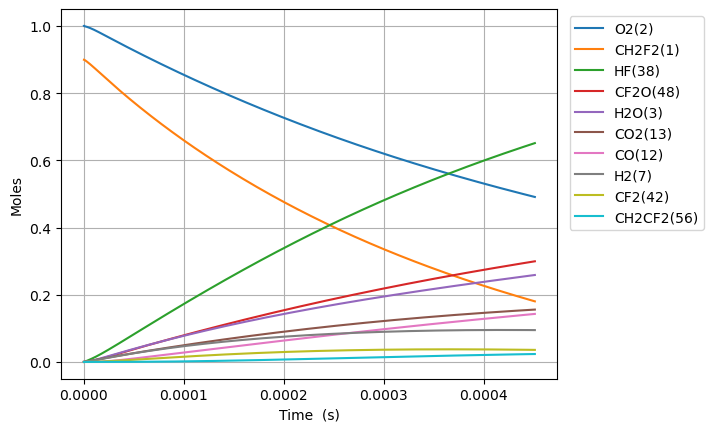

Values plotted in this chart, from the file beside it:
Time (s), Volume (m^3), N2, Ne, CH2F2(1), O2(2), H2O(3), OH(4), HF(38), CHF(40), CHF2(81), FC1OO1(129), [O]C([O])F(131), H(5), CFO2(136), CO2(13), F(37), HO2(10), [O]OC(F)F(168), H2(7), O(6), CF2O(48), CHFO(46), FC(F)C(F)F(179)
0.0, 0.4399, 3.76, 0.0, 0.8993, 1.0, 0.0, 0.0, 0.0, 0.0, 0.0, 0.0, 0.0, 0.0, 0.0, 0.0, 0.0, 0.0, 0.0, 0.0, 0.0, 0.0, 0.0, 0.0
1.3195112759672255e-22, 0.4399, 3.76, 0.0, 0.8993, 1, 8.158251058066807e-54, 1.2919190703566832e-38, 7.925942428063787e-20, 7.925942428063782e-20, 1.829508441058832e-21, 8.436033306160098e-41, 1.0954621292141937e-39, 6.374225809636693e-32, 2.9853886673963097e-35, 6.5139618446072785e-50, 2.810850749667007e-26, 1.8295084409951193e-21, 3.1513587700505563e-38, 2.4487192216536963e-22, 1.3447557694591304e-28, 1.3091719775804835e-38, 3.620534875080029e-38, 6.014353105247899e-44
3.694631572708231e-22, 0.4399, 3.76, 0.0, 0.8993, 1, 9.685475656140714e-53, 7.803191184957696e-38, 2.2192638798578596e-19, 2.2192638798578586e-19, 5.122623634964727e-21, 5.095364116924842e-40, 6.616591260452271e-39, 1.7857505088671694e-31, 1.8031747551073654e-34, 7.733375501917737e-49, 7.870382099067402e-26, 5.122623634786332e-21, 1.9034206971105236e-37, 6.856413820630349e-22, 3.765316155772178e-28, 7.907398744586378e-38, 2.1868030645483353e-37, 3.632669275569805e-43
8.444872166190243e-22, 0.4399, 3.76, 0.0, 0.8993, 1, 9.509257433294426e-52, 3.756900656602228e-37, 5.072603153960823e-19, 5.072603153960814e-19, 1.1708854022776507e-20, 2.4531984854375692e-39, 3.185603871752687e-38, 4.086275493349753e-31, 8.681510244788388e-34, 7.592673926074177e-48, 1.7989444797867326e-25, 1.1708854022368748e-20, 9.164151303306826e-37, 1.5671803018583656e-21, 8.606436933544724e-28, 3.807072110804434e-37, 1.0528515416732698e-36, 1.7489738830061978e-42
1.7945353353154266e-21, 0.4399, 3.76, 0.0, 0.8993, 1, 8.410830510849219e-51, 1.6407372193581486e-36, 1.0779281702166749e-18, 1.077928170216671e-18, 2.488131479840004e-20, 1.0713762298887523e-38, 1.3912369040997657e-37, 8.702801977017254e-31, 3.791443607593231e-33, 6.715634103316183e-47, 3.822757019546371e-25, 2.4881314797533554e-20, 4.002225637964011e-36, 3.330258141449027e-21, 1.828867850967562e-27, 1.6626484115276158e-36, 4.598079291351609e-36, 7.63822844366595e-42
3.694631572708231e-21, 0.4399, 3.76, 0.0, 0.8993, 1, 7.069809834948491e-50, 6.849754911077583e-36, 2.21926387985786e-18, 2.219263879857844e-18, 5.1226236349646965e-20, 4.472784858983862e-38, 5.80814020907331e-37, 1.7997761003161586e-30, 1.5828530714534493e-32, 5.644895111146907e-46, 7.870382099064265e-25, 5.1226236347863036e-20, 1.6708504198806293e-35, 6.856413820630349e-21, 3.765316174428063e-27, 6.941229825135341e-36, 1.9196075907674055e-35, 3.1888100164034406e-41
7.49482404749384e-21, 0.4399, 3.76, 0.0, 0.8993, 1, 5.796257242649118e-49, 2.7983483831947177e-35, 4.5019352991402304e-18, 4.501935299140166e-18, 1.0391607945214027e-19, 1.8272785582964211e-37, 2.3728147903458884e-36, 3.683530329068758e-30, 6.466471269126479e-32, 4.628026062315525e-45, 1.5965632258094514e-24, 1.0391607944852152e-19, 6.825969150278823e-35, 1.3908725178992993e-20, 7.63821285428635e-27, 2.835718870321495e-35, 7.842223360818132e-35, 1.3027329400099646e-40
1.5095208997065057e-20, 0.4399, 3.76, 0.0, 0.8993, 1, 4.693959393278242e-48, 1.131137158245003e-34, 9.06727813770497e-18, 9.06727813770471e-18, 2.092957656571248e-19, 7.38615208954426e-37, 9.591296762950606e-36, 7.55008848066887e-30, 2.61385107696099e-31, 3.747895494941301e-44, 3.2156132576132866e-24, 2.0929576564983654e-19, 2.7591658683990044e-34, 2.801334789571828e-20, 1.5384006345752062e-26, 1.1462429066291577e-34, 3.1699520688063916e-34, 5.265854832600563e-40
3.02959788962075e-20, 0.4399, 3.76, 0.0, 0.8993, 1, 3.778106885050865e-47, 4.5482527642159125e-34, 1.819796381483445e-17, 1.8197963814833395e-17, 4.2005513806708534e-19, 2.969939269893277e-36, 3.856618244268818e-35, 1.5679403560248668e-29, 1.0510180219111231e-30, 3.0166323538671405e-43, 6.453713321212099e-24, 4.200551380524586e-19, 1.1094484604303894e-33, 5.622259332916886e-20, 3.0875593855680046e-26, 4.6089923139716425e-34, 1.2746237849112798e-33, 2.1173770681206e-39
6.069751869449238e-20, 0.4399, 3.76, 0.0, 0.8993, 1, 3.031692838557351e-46, 1.8240527841335422e-33, 3.6459335169093415e-17, 3.645933516908919e-17, 8.4157388288697255e-19, 1.1910784811396712e-35, 1.5466764073721764e-34, 3.3522828824925923e-29, 4.2150523471614864e-30, 2.4206574831077652e-42, 1.2929913448374286e-23, 8.415738828576714e-19, 4.449384539273792e-33, 1.1264108419607002e-19, 6.185877098352228e-26, 1.8484120601304903e-33, 5.1118114669150786e-33, 8.491629063226428e-39
1.2150059829106214e-19, 0.4399, 3.76, 0.0, 0.8993, 1, 2.429043519303416e-45, 7.30572534618716e-33, 7.298207787761135e-17, 7.298207787759442e-17, 1.6846113725266109e-18, 4.770526557985533e-35, 6.194773050420276e-34, 7.55488597763459e-29, 1.688219498493459e-29, 1.9394716695478935e-41, 2.5882313702556922e-23, 1.684611372467971e-18, 1.7820746023589237e-32, 2.2547806592987236e-19, 1.2382513367115172e-25, 7.403289506699994e-33, 2.0473908934689673e-32, 3.4010808355097414e-38
2.4310675748420166e-19, 0.4399, 3.76, 0.0, 0.8993, 1, 1.9447117783141958e-44, 2.9241940661282374e-32, 1.4602756329464717e-16, 1.4602756329457953e-16, 3.3706863518053443e-18, 1.9094538591417014e-34, 2.4795236243189233e-33, 1.8495764336740626e-28, 6.757277620949931e-29, 1.552756617441409e-40, 5.178711421035522e-23, 3.370686351688066e-18, 7.132942629856626e-32, 4.51152029397477e-19, 2.477578927741907e-25, 2.963245155659869e-32, 8.194899228528225e-32, 1.3613186814643962e-37
4.863190758704806e-19, 0.4399, 3.76, 0.0, 0.8993, 1, 1.556360460937611e-43, 1.1700585209117775e-31, 2.921185341287189e-16, 2.921185341284481e-16, 6.742836310360636e-18, 7.64030262217114e-34, 9.921324223975988e-33, 5.0520209730207725e-28, 2.703791224541345e-28, 1.2426772083844852e-39, 1.0359671522368395e-22, 6.742836310126239e-18, 2.8541061607255707e-31, 9.02499956332686e-19, 4.9562354589138855e-25, 1.1856840428622105e-31, 3.2790271264644434e-31, 5.447047925672282e-37
9.727437126430385e-19, 0.4399, 3.76, 0.0, 0.8993, 1, 1.2453248354019658e-42, 4.68099598435812e-31, 5.843004757968621e-16, 5.843004757957789e-16, 1.3487136227462525e-17, 3.0566185609180525e-33, 3.9691757255176566e-32, 1.5513985521789669e-27, 1.0816925501208821e-27, 9.943305728179426e-39, 2.072159172412699e-22, 1.3487136226994518e-17, 1.1418283125059046e-30, 1.805195810203104e-18, 9.913553917702651e-25, 4.743508242870557e-31, 1.3118243680071018e-30, 2.1791738608228496e-36
1.9455929861881543e-18, 0.4399, 3.76, 0.0, 0.8993, 1, 9.963544663861314e-42, 1.872550787352645e-30, 1.168664359133148e-15, 1.1686643591288153e-15, 2.6975736061631513e-17, 1.2227469371162482e-32, 1.5877995054491033e-31, 5.2666216499417175e-27, 4.3271223461279246e-27, 7.95539988759787e-38, 4.144543212401558e-22, 2.6975736060698814e-17, 4.5676849728278094e-30, 3.61058751794394e-18, 1.9828212421059435e-24, 1.8975577226334035e-30, 5.24772453726916e-30, 8.717404875483281e-36
3.891291533278386e-18, 0.4399, 3.76, 0.0, 0.8993, 1, 7.971214164336817e-41, 7.49050796840209e-30, 2.3373921258057176e-15, 2.3373921257883867e-15, 5.3952935729830335e-17, 4.8911868070720323e-32, 6.351456452320032e-31, 1.918838859733333e-26, 1.7309193700545278e-26, 6.3646220481227405e-37, 8.289311290927841e-22, 5.3952935727978323e-17, 1.8271483362602436e-29, 7.221370933425604e-18, 3.965761577089018e-24, 7.590539754131367e-30, 2.0991752309855515e-29, 3.4871038421345014e-35
7.782688627458849e-18, 0.4399, 3.76, 0.0, 0.8993, 1, 6.377122742057592e-40, 2.9962641689808287e-29, 4.674847659150848e-15, 4.674847659081522e-15, 1.0790733506567133e-16, 1.956514556077022e-31, 2.5406342606230486e-30, 7.299720549822281e-26, 6.923818345666574e-26, 5.0918184967607676e-36, 1.6578847442174677e-21, 1.0790733506202104e-16, 7.308742041315482e-29, 1.4442937764388915e-17, 7.931676784302185e-24, 3.036277676776081e-29, 8.396871759047138e-29, 1.3948699161078482e-34
1.556548281581978e-17, 0.4399, 3.76, 0.0, 0.8993, 1, 5.10175881188494e-39, 1.198517877414034e-28, 9.349758725841077e-15, 9.349758725563768e-15, 2.1581613373512677e-16, 7.826138058058519e-31, 1.0162640344163443e-29, 2.844759713135617e-25, 2.7695555113943127e-25, 4.0735031410670174e-35, 3.315791972144557e-21, 2.158161337280413e-16, 2.923526555541109e-28, 2.888607142631546e-17, 1.5863645347717748e-23, 1.2145234268885319e-28, 3.35878287087029e-28, 5.579536426329529e-34
3.113107119254163e-17, 0.4399, 3.76, 0.0, 0.8993, 1, 4.0814313820775066e-38, 4.794096036521522e-28, 1.8699580859221405e-14, 1.8699580858112163e-14, 4.3163373106513143e-16, 3.1304713232806642e-30, 4.0650767511804395e-29, 1.1228780309115562e-24, 1.1078278390381122e-24, 3.25882184997871e-34, 6.631606418709729e-21, 4.3163373105182108e-16, 1.1694165696421378e-27, 5.777233875016823e-17, 3.172813507051512e-23, 4.858118428367674e-28, 1.3435199817698744e-27, 2.2318259252698263e-33
6.226224794598534e-17, 0.4399, 3.76, 0.0, 0.8993, 1, 3.265154974901889e-37, 1.9176434056833052e-27, 3.739922512598153e-14, 3.739922512154456e-14, 8.632689256895158e-16, 1.2521918559198438e-29, 1.6260347856554257e-28, 4.4614602612814335e-24, 4.431322623776487e-24, 2.6070652141110513e-33, 1.3263235274684914e-20, 8.632689256663377e-16, 4.677678170216327e-27, 1.1554487339787257e-16, 6.345932490004907e-23, 1.9432523221986775e-27, 5.3740935934819e-27, 8.927326429068793e-33
1.2452460145287275e-16, 0.4399, 3.76, 0.0, 0.8993, 1, 2.6121281455114907e-36, 7.670584290419606e-27, 7.479851365949966e-14, 7.479851364175178e-14, 1.726539314795785e-15, 5.008774929613858e-29, 6.504147012765727e-28, 1.7785737161153712e-23, 1.7725313019484608e-23, 2.0856552637487985e-32, 2.652649283802146e-20, 1.726539314763199e-15, 1.871073643834667e-26, 2.310899426932763e-16, 1.2693054609546878e-22, 7.773019243932135e-27, 2.1496401702990605e-26, 3.570935132000819e-32
2.4904930846664757e-16, 0.4399, 3.76, 0.0, 0.8993, 1, 2.089704531266576e-35, 3.06823639812712e-26, 1.495970907265275e-13, 1.4959709065553588e-13, 3.4530800924383273e-15, 2.0035121552028023e-28, 2.6016601389507208e-27, 7.10227406729241e-23, 7.090129703956484e-23, 1.6685254460697528e-31, 5.305300737029406e-20, 3.453080092428235e-15, 7.484299306165073e-26, 4.62180081284064e-16, 2.5390835463647387e-22, 3.1092097313400065e-26, 8.598566143994114e-26, 1.4283749766917752e-31
3.7357401548042245e-16, 0.4399, 3.76, 0.0, 0.8993, 1, 5.975250795805512e-35, 6.520004639042599e-26, 2.2439566779354703e-13, 2.243956676426897e-13, 5.179620869510873e-15, 4.257465461730251e-28, 5.5285283585656954e-27, 1.508481938481506e-22, 1.5066528420798215e-22, 4.770940851959235e-31, 7.957952130822092e-20, 5.179620869564585e-15, 1.5904138958682204e-25, 6.932702198748319e-16, 3.809215293323976e-22, 6.607071998104881e-26, 1.827195646634889e-25, 3.035297419642334e-31
6.226234295079721e-16, 0.4399, 3.76, 0.0, 0.8993, 1, 2.746004897752733e-34, 1.8025906047141215e-25, 3.739928219275524e-13, 3.7399282151047625e-13, 8.632702421375981e-15, 1.1770651427113632e-27, 1.5284754244263038e-26, 4.1685289849639446e-22, 4.1654527052807347e-22, 2.1925476103129665e-30, 1.3263254680712984e-19, 8.632702421722544e-15, 4.397027407975578e-25, 1.1554504970562892e-15, 6.35089343381987e-22, 1.826661467007681e-25, 5.051659448457298e-25, 8.391706306092884e-31
8.467679021327668e-16, 0.4399, 3.76, 0.0, 0.8993, 1, 6.181231181629773e-34, 3.209880902381932e-25, 5.0863026064813e-13, 5.08630259905441e-13, 1.174047581621291e-14, 2.096005535153367e-27, 2.7217616506497963e-26, 7.421650758393803e-22, 7.417437582866085e-22, 4.935402971567601e-30, 1.803802678364704e-19, 1.1740475816956507e-14, 7.829803523806896e-25, 1.5714127465195373e-15, 8.639546450129062e-22, 3.252743145779687e-25, 8.995509336396051e-25, 1.4943143813904579e-30
1.0709123747575616e-15, 0.4399, 3.76, 0.0, 0.8993, 1, 1.1682932277200548e-33, 5.010671007187106e-25, 6.432676993686789e-13, 6.432676982093306e-13, 1.484824920910047e-14, 3.271896118611002e-27, 4.248707890062506e-26, 1.1584090523424406e-21, 1.157872517503977e-21, 9.328233151555492e-30, 2.2812798683425274e-19, 1.484824921038239e-14, 1.2222434222469234e-24, 1.987374995982718e-15, 1.0929408980600603e-21, 5.077578264137903e-25, 1.404211756383676e-24, 2.332645965962825e-30
1.2950568473823563e-15, 0.4399, 3.76, 0.0, 0.8993, 1, 1.9527582398499093e-33, 7.183163660387197e-25, 7.779051380892006e-13, 7.779051364271904e-13, 1.795602260014665e-14, 4.69050373189719e-27, 6.090831256659263e-26, 1.6605477507395875e-21, 1.6598945553586245e-21, 1.559178798207069e-29, 2.7587570391332526e-19, 1.795602260210034e-14, 1.752174929907575e-24, 2.403337245445836e-15, 1.322041402566592e-21, 7.279078291294975e-25, 2.013039792254231e-24, 3.3440178841368044e-30
1.7433457926319458e-15, 0.4399, 3.76, 0.0, 0.8993, 1, 4.1689174818636806e-33, 1.237581059587877e-24, 1.0471800155301819e-12, 1.0471800126667201e-12, 2.417156937803977e-14, 8.081231672801476e-27, 1.0493833297037492e-25, 2.8607064834355893e-21, 2.8598166751259663e-21, 3.328668850980248e-29, 3.7137113369678943e-19, 2.4171569381641343e-14, 3.0188056503711043e-24, 3.2352617443719276e-15, 1.7805029600139828e-21, 1.2541055817820277e-24, 3.4682472810489706e-24, 5.7613770560444935e-30
2.1916347378815354e-15, 0.4399, 3.76, 0.0, 0.8993, 1, 7.580726070576211e-33, 1.8942423763737498e-24, 1.3164548929710627e-12, 1.3164548885882483e-12, 3.038711614912641e-14, 1.236914342658761e-26, 1.6061857286635993e-25, 4.3783670707894406e-21, 4.37723531315997e-21, 6.052822754340659e-29, 4.668665563905534e-19, 3.038711615486916e-14, 4.620583816113927e-24, 4.067186243297787e-15, 2.2393868375916558e-21, 1.919534035386908e-24, 5.308499191045689e-24, 8.818363820608058e-30
2.639923683131125e-15, 0.4399, 3.76, 0.0, 0.8993, 1, 1.2540004305159376e-32, 2.6976198060917133e-24, 1.5857297704118364e-12, 1.5857297641702055e-12, 3.6602662912944905e-14, 1.7615095285915732e-26, 2.287392318288825e-25, 6.2350649392009206e-21, 6.233685532651312e-21, 1.0012549957814204e-28, 5.62361971515901e-19, 3.660266292135559e-14, 6.580241708401202e-24, 4.899110742223397e-15, 2.6987216805007045e-21, 2.733636906260802e-24, 7.55991220791834e-24, 1.2558362717497461e-29
3.536501573630304e-15, 0.4399, 3.76, 0.0, 0.8993, 1, 2.892583527554147e-32, 4.7527915492050856e-24, 2.1242795252930566e-12, 2.1242795142962724e-12, 4.903375641836798e-14, 3.103511919685005e-26, 4.0300276078162895e-25, 1.0984676971798904e-20, 1.0982784839392607e-20, 2.3095776230197487e-28, 7.533527786487516e-19, 4.9033756433724485e-14, 1.1593362846507903e-23, 6.5629597400738655e-15, 3.618769675033598e-21, 4.816243672183106e-24, 1.3319390136030826e-23, 2.2125884417464363e-29
4.4330794641294825e-15, 0.4399, 3.76, 0.0, 0.8993, 1, 5.556706062791594e-32, 7.403989763794044e-24, 2.6628292801738405e-12, 2.6628292630428565e-12, 6.146484989426493e-14, 4.8347146924960824e-26, 6.278044789648569e-25, 1.7111603634747824e-20, 1.7109175603885427e-20, 4.436737601447324e-28, 9.443435550671517e-19, 6.146484991870713e-14, 1.8060344620412522e-23, 8.226808737923337e-15, 4.540649686659601e-21, 7.502829819491281e-24, 2.0749180578373416e-23, 3.446809476078692e-29
6.2262352451278405e-15, 0.4399, 3.76, 0.0, 0.8993, 1, 1.5283976852385055e-31, 1.4495664068393378e-23, 3.7399287899341e-12, 3.739928756394823e-12, 8.632703675742203e-14, 9.465509428299701e-26, 1.2291229145733308e-24, 3.350014885054666e-20, 3.34965793975875e-20, 1.2203429921885848e-27, 1.3263250158047687e-18, 8.63270368064596e-14, 3.535879054013276e-23, 1.1554506733619322e-14, 6.389909425682477e-21, 1.4689146067133668e-23, 4.06230316429495e-23, 6.74821202421876e-29
9.812546807124556e-15, 0.4399, 3.76, 0.0, 0.8993, 1, 6.081809222491788e-31, 3.5836447795446006e-23, 5.894127809449386e-12, 5.894127726533344e-12, 1.3605141012917957e-13, 2.340090205699252e-25, 3.0386395890836962e-24, 8.281661692807116e-20, 8.281048572702775e-20, 4.8559766260610145e-27, 2.0902875695471517e-18, 1.3605141025310431e-13, 8.741425420326165e-23, 1.8209902724999697e-14, 1.0110428637910221e-20, 3.631462677710163e-23, 1.0042855470345182e-22, 1.6682983770869399e-28
1.698516993111799e-14, 0.4399, 3.76, 0.0, 0.8993, 1, 3.247857793252185e-30, 1.0714935128421847e-22, 1.0202525848459026e-11, 1.0202525600546146e-11, 2.3550015545444157e-13, 6.996822540116396e-25, 9.085265730191008e-24, 2.4760963726642496e-19, 2.4759726373417764e-19, 2.593206474404628e-26, 3.618211211520022e-18, 2.355001558309285e-13, 2.613621720627278e-22, 3.152069470771588e-14, 1.763946990415126e-20, 1.0857814898144854e-22, 3.0027400839148275e-22, 4.988092710019682e-28
3.133041617910485e-14, 0.4399, 3.76, 0.0, 0.8993, 1, 2.0912835995198017e-29, 3.6430481144299905e-22, 1.881932192639457e-11, 1.8819321083513698e-11, 4.3439764043215887e-13, 2.3789409969604283e-24, 3.0888762379500084e-23, 8.41837091760591e-19, 8.418077328764782e-19, 1.6697270146953202e-25, 6.674052677074464e-18, 4.343976417249089e-13, 8.88607000051444e-22, 5.814227867298473e-14, 3.3049569079125834e-20, 3.691562226943388e-22, 1.020903874236963e-21, 1.695907478543397e-27
6.002090867507858e-14, 0.4399, 3.76, 0.0, 0.8993, 1, 1.4954796017398985e-28, 1.3367660549057332e-21, 3.605291408193074e-11, 3.6052910989214244e-11, 8.321925876981501e-13, 8.729495571092489e-24, 1.1333548435151464e-22, 3.0888598860187447e-18, 3.0887783509736727e-18, 1.1939822163974923e-24, 1.2785712684030791e-17, 8.321925924678666e-13, 3.260494124535279e-21, 1.1138544660298583e-13, 6.527786770857586e-20, 1.3545199760947073e-21, 3.745922320107809e-21, 6.2226751717202734e-27
8.871140117105231e-14, 0.4399, 3.76, 0.0, 0.8993, 1, 4.59725896563698e-28, 2.920134466227855e-21, 5.328650623702036e-11, 5.328649948126864e-11, 1.2299875047139434e-12, 1.906993075651833e-23, 2.47566768407644e-22, 6.747306370679922e-18, 6.747148120958619e-18, 3.6703373846358494e-24, 1.8897342581675035e-17, 1.22998751515306e-12, 7.122243259480392e-21, 1.6462861453242503e-13, 9.938367330443052e-20, 2.9588304133096486e-21, 8.182619091262284e-21, 1.359288322027223e-26
1.4609238616299977e-13, 0.4399, 3.76, 0.0, 0.8993, 1, 2.055919505305056e-27, 7.91989498963046e-21, 8.775369054585992e-11, 8.77536722244392e-11, 2.0255772480130027e-12, 5.172419821164408e-23, 6.713698570615303e-22, 1.8298468817824505e-17, 1.829808152672126e-17, 1.6412926337059205e-23, 3.112051549173132e-17, 2.02557727636706e-12, 1.9315317460831502e-20, 2.711149503907761e-13, 1.7322810614213428e-19, 8.024315374678785e-21, 2.2191047410057672e-20, 3.6863709991193624e-26
2.0347337115494722e-13, 0.4399, 3.76, 0.0, 0.8993, 1, 5.40072470716196e-27, 1.536400001597955e-20, 1.222208748529132e-10, 1.2222083931302708e-10, 2.821166870354133e-12, 1.0034688691280844e-22, 1.302279924768056e-21, 3.5495320734820983e-17, 3.549460151479049e-17, 4.311324366060673e-23, 4.334357612692635e-17, 2.8211669253901134e-12, 3.74678141599152e-20, 3.7760128624962594e-13, 2.5458327787948095e-19, 1.5565643392509042e-20, 4.30461867212847e-20, 7.150850758600584e-26
2.608543561468947e-13, 0.4399, 3.76, 0.0, 0.8993, 1, 1.1138795656645729e-26, 2.5252900325133722e-20, 1.566880591581802e-10, 1.566880007470346e-10, 3.6167563717643715e-12, 1.649436028054531e-22, 2.140277223316025e-21, 5.833785772200696e-17, 5.833670070166921e-17, 8.891534293523186e-23, 5.556652963255741e-17, 3.6167564622475193e-12, 6.157971613167936e-20, 4.840876221107059e-13, 3.434496353172619e-19, 2.5582849501353723e-20, 7.07480342794e-20, 1.1752740586170159e-25
3.1823534113884213e-13, 0.4399, 3.76, 0.0, 0.8993, 1, 1.9932679005905233e-26, 3.758705907859633e-20, 1.91155243461661e-10, 1.9115515652646413e-10, 4.412345752271495e-12, 2.455201055846319e-22, 3.1853414576336334e-21, 8.682607514633011e-17, 8.682437138819724e-17, 1.591051226967071e-22, 6.778938129574634e-17, 4.412345886965272e-12, 9.165100555801522e-20, 5.905739579757951e-13, 4.39827637427496e-19, 3.807596965078477e-20, 1.052965871272448e-19, 1.7492053802933095e-25
4.3299731112273705e-13, 0.4399, 3.76, 0.0, 0.8993, 1, 4.9139240711409584e-26, 6.95928650343047e-20, 2.600896120632638e-10, 2.600894511215985e-10, 6.003524150679125e-12, 4.546337729153065e-22, 5.896595668376794e-21, 1.6073953400340462e-16, 1.607363986160172e-16, 3.9219972285025463e-22, 9.223479865099925e-17, 6.003524400077935e-12, 1.6967168069326156e-19, 8.03546629724581e-13, 6.5512027313521075e-19, 7.049008496165509e-20, 1.9493379755285183e-19, 3.2382999643496444e-25
5.47759281106632e-13, 0.4399, 3.76, 0.0, 0.8993, 1, 9.832374598117285e-26, 1.1138512361829056e-19, 3.290239806577216e-10, 3.2902372309845e-10, 7.594702065799196e-12, 7.277339635024986e-22, 9.43588019022443e-21, 2.572356598850228e-16, 2.5723062124449634e-16, 7.84691004094658e-22, 1.1667987049540367e-16, 7.594702464935995e-12, 2.7152969663172524e-19, 1.0165193015102183e-12, 9.004648568996221e-19, 1.128082767795212e-19, 3.1195779391185425e-19, 5.182379479383112e-25
7.772832210744218e-13, 0.4399, 3.76, 0.0, 0.8993, 1, 2.789861848202468e-25, 2.243446114742519e-19, 4.668927178252022e-10, 4.66892199197388e-10, 1.0777056447111984e-11, 1.46608796435859e-21, 1.8997856322012487e-20, 5.179757548102474e-16, 5.179653914315763e-16, 2.226055317593957e-21, 1.655691558725628e-16, 1.077705725076344e-11, 5.467571484779516e-19, 1.4424646452520194e-12, 1.4813253385940293e-18, 2.2715810066475326e-19, 6.281660426473403e-19, 1.043553817215725e-24
1e-12, 0.4399, 3.76, 0.0, 0.8993, 1, 5.930978366300841e-25, 3.7141911232288065e-19, 6.006725799803943e-10, 6.006717215662168e-10, 1.3865027548268886e-11, 2.427758058567348e-21, 3.144057035582642e-20, 8.573343372053226e-16, 8.573167151391862e-16, 4.731490108220807e-21, 2.1300767181948922e-16, 1.3865028878229491e-11, 9.049698225103959e-19, 1.8557774135871877e-12, 2.1599150088161195e-18, 3.7599128006790376e-19, 1.039717926561999e-18, 1.7272802457080543e-24
1.0068071610422115e-12, 0.4399, 3.76, 0.0, 0.8993, 1, 6.052775419466255e-25, 3.764957886980144e-19, 6.047614549641026e-10, 6.047605848234401e-10, 1.3959408898022425e-11, 2.4609582253007738e-21, 3.1869944395345124e-20, 8.690460539484899e-16, 8.690281756087565e-16, 4.828629079263402e-21, 2.1445758290860424e-16, 1.3959410246143497e-11, 9.173321934198038e-19, 1.8684099893174577e-12, 2.1824390718400634e-18, 3.8112778820390402e-19, 1.05392113619919e-18, 1.750876844221857e-24
1.2363311010100013e-12, 0.4399, 3.76, 0.0, 0.8993, 1, 1.120308057763586e-24, 5.678687256014814e-19, 7.426301920744229e-10, 7.426288799767673e-10, 1.7141759420329805e-11, 3.712718283872716e-21, 4.805082804176328e-20, 1.310446253369324e-15, 1.31041847077547e-15, 8.935608667337962e-21, 2.6334549483366414e-16, 1.714176145275951e-11, 1.3832536714629826e-18, 2.2943553338220396e-12, 3.0038358520393407e-18, 5.747196705994618e-19, 1.5892228787865828e-18, 2.6402156709246005e-24
1.695378980945581e-12, 0.4399, 3.76, 0.0, 0.8993, 1, 2.8889016463902437e-24, 1.0683999122113336e-18, 1.0183676662093233e-09, 1.0183651988658886e-09, 2.3506454686306956e-11, 6.988397850108125e-21, 9.033373102076968e-20, 2.464235140790417e-15, 2.4641795871766457e-15, 2.3032739414665702e-20, 3.611211433269286e-16, 2.3506458506408064e-11, 2.6011312978700736e-18, 3.14624602460971e-12, 5.0075974902920866e-18, 1.0807793222098892e-18, 2.9884655307149705e-18, 4.964975220161661e-24
2.6134747408167403e-12, 0.4399, 3.76, 0.0, 0.8993, 1, 1.0589787979003365e-23, 2.541444727067416e-18, 1.5698426141361643e-09, 1.569836750978484e-09, 3.623582215387515e-11, 1.663882814245036e-20, 2.1454731217208797e-19, 5.855758383380942e-15, 5.855609869023305e-15, 8.436019176271356e-20, 5.566813385626786e-16, 3.623583122229062e-11, 6.180992805583992e-18, 4.850027416530273e-12, 1.0459826588432564e-17, 2.568467333293703e-18, 7.101502043797256e-18, 1.1799063654574348e-23
3.5315705006878996e-12, 0.4399, 3.76, 0.0, 0.8993, 1, 2.6148952946756634e-23, 4.6454011281757256e-18, 2.121317561605729e-09, 2.1213068555454108e-09, 4.8965158964274726e-11, 3.044120286762361e-20, 3.9155464325712297e-19, 1.0692526106022743e-14, 1.0692224136497363e-14, 2.0814491118296165e-19, 7.522716744574737e-16, 4.8965175505452856e-11, 1.1286267601534057e-17, 6.553808828396798e-12, 1.7839917165819495e-17, 4.690370970507134e-18, 1.2967263129135304e-17, 2.1546371511787548e-23
4.4496662605590585e-12, 0.4399, 3.76, 0.0, 0.8993, 1, 5.234222606451762e-23, 7.382191485796026e-18, 2.6727925086180257e-09, 2.672775512576872e-09, 6.1694465231603e-11, 4.8419313787690805e-20, 6.212718819743204e-19, 1.6974518963701644e-14, 1.6973990319041506e-14, 4.163265508283105e-19, 9.479140830576737e-16, 6.169449146257067e-11, 1.7916881656185153e-17, 8.257590267593493e-12, 2.7149774073040243e-17, 7.44663897480381e-18, 2.0585736374094288e-17, 3.4207451270860913e-23
5.367762020430218e-12, 0.4399, 3.76, 0.0, 0.8993, 1, 9.19541246751987e-23, 1.0753738219195016e-17, 3.224267455173068e-09, 3.2242427220830332e-09, 7.442374106955839e-11, 7.05969150336765e-20, 9.036153191725417e-19, 2.4701717647377782e-14, 2.4700876382115755e-14, 7.308450597016842e-19, 1.143630492462684e-15, 7.442377919991668e-11, 2.6072760993142532e-17, 9.961371741504733e-12, 3.839130223280022e-17, 1.0837419964486451e-17, 2.9956909410113875e-17, 4.9782855426827747e-23
6.285857780301377e-12, 0.4399, 3.76, 0.0, 0.8993, 1, 1.4777778175535149e-22, 1.4761963722038442e-17, 3.775742401270873e-09, 3.775708484074025e-09, 8.715298659143589e-11, 9.69977220850421e-20, 1.238501382440914e-18, 3.3874102884660216e-14, 3.3872850328367305e-14, 1.1736398303254945e-18, 1.3394428259562688e-15, 8.715303882335603e-11, 3.575383169196285e-17, 1.1665153257514773e-11, 5.1566406565911114e-17, 1.486286242894295e-17, 4.108076991309827e-17, 6.827313646918708e-23
8.122049300043696e-12, 0.4399, 3.76, 0.0, 0.8993, 1, 3.192731950112608e-22, 2.4696140439422806e-17, 4.878692292094856e-09, 4.878635665550848e-09, 1.1261138713825559e-10, 1.6256363425991828e-19, 2.0655677387508173e-18, 5.655435610124615e-14, 5.655193405461822e-14, 2.5318125338929404e-18, 1.7314429352028048e-15, 1.1261147415007478e-10, 5.969125175562247e-17, 1.5072716445367513e-11, 8.372496337453694e-17, 2.481832513210837e-17, 6.858650423046581e-17, 1.1400053913041305e-22
9.958240819786014e-12, 0.4399, 3.76, 0.0, 0.8993, 1, 5.893433720476161e-22, 3.7200100201819893e-17, 5.9816421810901966e-09, 5.981557057087662e-09, 1.3806966777051682e-10, 2.4530601298885357e-19, 3.1018050641827303e-18, 8.501512515108166e-14, 8.501098624686951e-14, 4.66634790738498e-18, 2.124089701185797e-15, 1.3806979828166272e-10, 8.972855158116274e-17, 1.848027989022305e-11, 1.236406837429013e-16, 3.7314212451916366e-17, 1.0310284160256882e-16, 1.7139407903850317e-22
1e-11, 0.4399, 3.76, 0.0, 0.8993, 1, 5.968091373805238e-22, 3.7514475254164026e-17, 6.0067257753924785e-09, 6.006639935979149e-09, 1.3864864570914136e-10, 2.4738899931791473e-19, 3.127798859132384e-18, 8.57296126336518e-14, 8.572542752033524e-14, 4.725297135403741e-18, 2.133028278079963e-15, 1.3864877731049875e-10, 9.048260366459617e-17, 1.855777565294334e-11, 1.2463879153195214e-16, 3.7627951184127754e-17, 1.0396935254944889e-16, 1.728350478081554e-22
1.1794432339528333e-11, 0.4399, 3.76, 0.0, 0.8993, 1, 9.806392393683547e-22, 5.228922120678667e-17, 7.0845920682571815e-09, 7.084472658764215e-09, 1.6352782938040523e-10, 3.454132152427651e-19, 4.346549614506936e-18, 1.1925625713842272e-13, 1.1924975222907094e-13, 7.752740846764737e-18, 2.517558338781184e-15, 1.6352801205072253e-10, 1.2586514176904464e-16, 2.1887843651150966e-11, 1.7132880691366743e-16, 5.2351707727535684e-17, 1.4462968499346745e-16, 2.4045817590147453e-22
1.3630623859270651e-11, 0.4399, 3.76, 0.0, 0.8993, 1, 1.515946289491222e-21, 6.997888134184858e-17, 8.187541953596165e-09, 8.187382470659702e-09, 1.8898587285396186e-10, 4.630730017503227e-19, 5.799139754329782e-18, 1.592775997212955e-13, 1.592679778867433e-13, 1.1966478588458259e-17, 2.9120239888256042e-15, 1.8898611628364803e-10, 1.6810043376652038e-16, 2.52954077872193e-11, 2.2680457217525927e-16, 6.993199229818354e-17, 1.9316693803960066e-16, 3.2119724936753076e-22
1.730300689875529e-11, 0.4399, 3.76, 0.0, 0.8993, 1, 3.110408919052846e-21, 1.1322132905791524e-16, 1.039344171879187e-08, 1.0393184725421522e-08, 2.399016089058967e-10, 7.517984047421466e-19, 9.325220748755326e-18, 2.566603100287753e-13, 2.5664179453224e-13, 2.4477899770017934e-17, 3.704646520218436e-15, 2.399019994160058e-10, 2.7086477315125354e-16, 3.211053742104187e-11, 3.6117998637343754e-16, 1.1272564469705498e-16, 3.1127229094995454e-16, 5.177180044205026e-22
... 925 more rows
